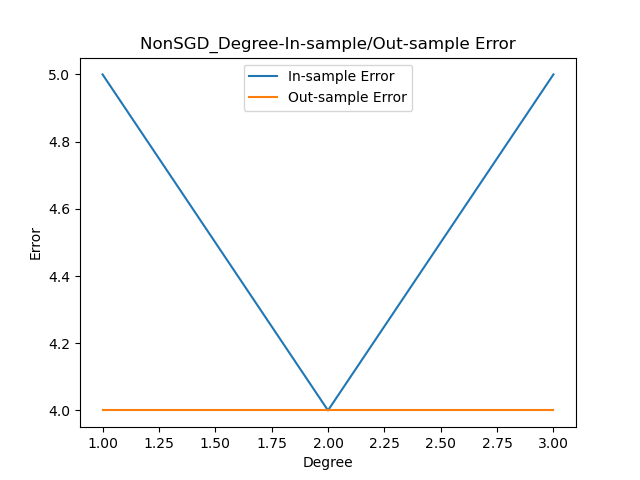

The data file committed next to this chart (first rows):
Model, Degree, Lam, Eta, Iterations, Minibatch-Size, In-sample Error, Out-sample Error
NonSGD, 1, 0.1, 0.01, 100, 20, 5, 4
NonSGD, 2, 0.1, 0.01, 100, 20, 4, 4
NonSGD, 3, 0.1, 0.01, 100, 20, 5, 4
